Photos from the image-classification dataset "dataset_scientific_split" in the GitHub repository singuyen0312e9/MangoLeaf. Its 9 classes are: anthracnose, bacterial canker, bacterial spot, cutting weevil, die back, gall midge, healthy, powdery mildew, sooty mould.

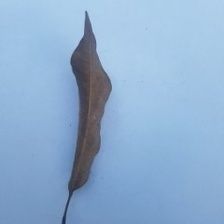
Label: die back

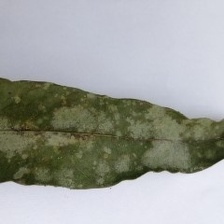
Label: powdery mildew

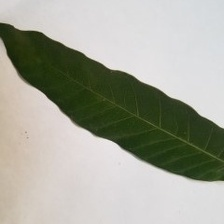
Label: healthy

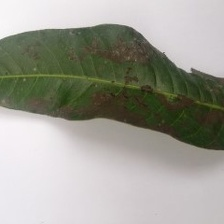
Label: sooty mould

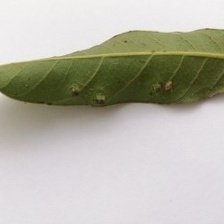
Label: gall midge

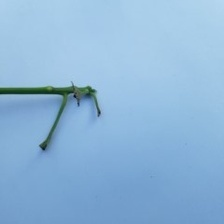
Label: cutting weevil
